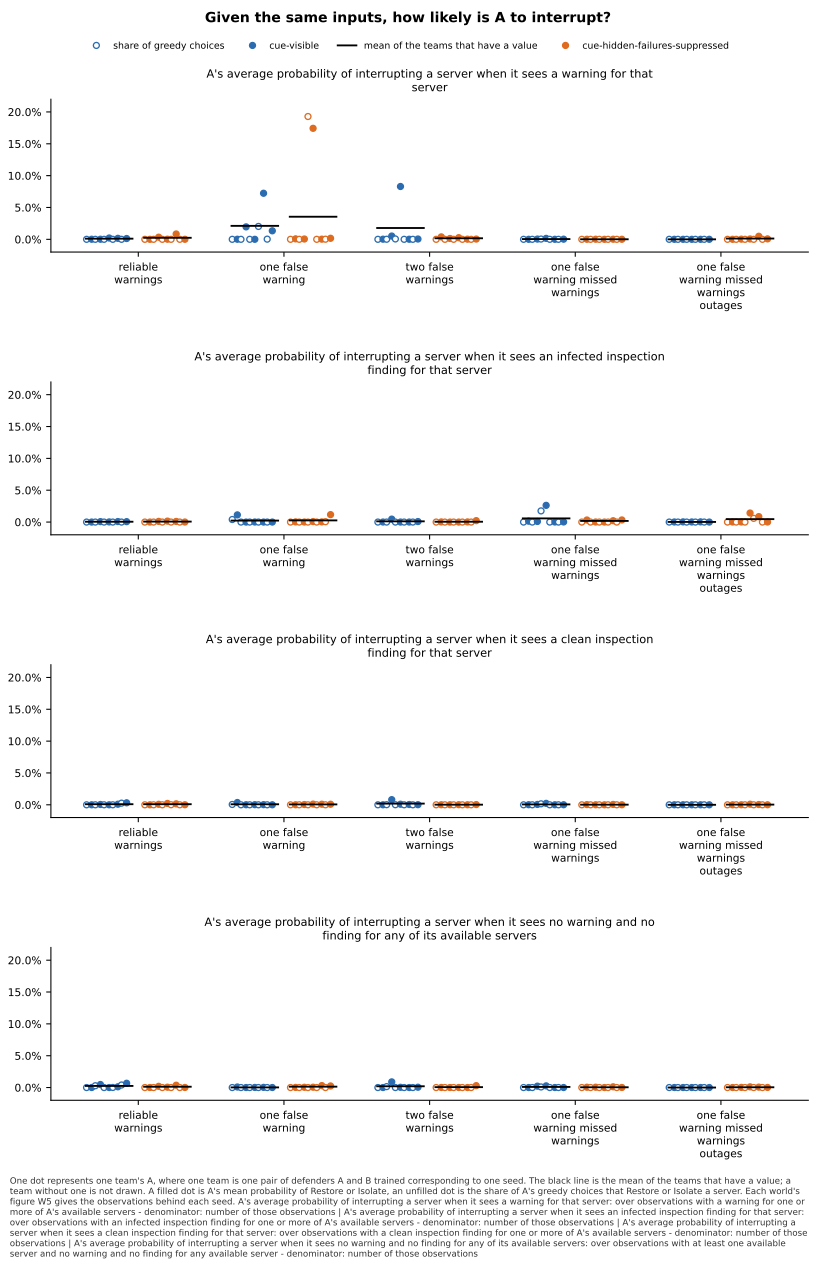

Values plotted in this chart, from the file beside it:
panel, series, seed, x, value, sd, numerator, count, mark
A's average probability of interrupting …, cue-visible, 0, reliable-warnings, 0.0, , , , greedy
A's average probability of interrupting …, cue-visible, 0, reliable-warnings, 0.0001298, , , , team
A's average probability of interrupting …, cue-visible, 1, reliable-warnings, 0.0, , , , greedy
A's average probability of interrupting …, cue-visible, 1, reliable-warnings, 0.00014, , , , team
A's average probability of interrupting …, cue-visible, 2, reliable-warnings, 0.0, , , , greedy
A's average probability of interrupting …, cue-visible, 2, reliable-warnings, 0.002056, , , , team
A's average probability of interrupting …, cue-visible, 3, reliable-warnings, 0.0, , , , greedy
A's average probability of interrupting …, cue-visible, 3, reliable-warnings, 0.00155, , , , team
A's average probability of interrupting …, cue-visible, 4, reliable-warnings, 0.0, , , , greedy
A's average probability of interrupting …, cue-visible, 4, reliable-warnings, 0.001241, , , , team
A's average probability of interrupting …, cue-visible, , reliable-warnings, 0.001023, , , 5, mean
A's average probability of interrupting …, cue-hidden-failures-suppressed, 0, reliable-warnings, 0.0, , , , greedy
A's average probability of interrupting …, cue-hidden-failures-suppressed, 0, reliable-warnings, 2.0252984712334848e-05, , , , team
A's average probability of interrupting …, cue-hidden-failures-suppressed, 1, reliable-warnings, 0.0, , , , greedy
A's average probability of interrupting …, cue-hidden-failures-suppressed, 1, reliable-warnings, 0.003327, , , , team
A's average probability of interrupting …, cue-hidden-failures-suppressed, 2, reliable-warnings, 0.0, , , , greedy
A's average probability of interrupting …, cue-hidden-failures-suppressed, 2, reliable-warnings, 0.0001885, , , , team
A's average probability of interrupting …, cue-hidden-failures-suppressed, 3, reliable-warnings, 0.0, , , , greedy
A's average probability of interrupting …, cue-hidden-failures-suppressed, 3, reliable-warnings, 0.008365, , , , team
A's average probability of interrupting …, cue-hidden-failures-suppressed, 4, reliable-warnings, 0.0, , , , greedy
A's average probability of interrupting …, cue-hidden-failures-suppressed, 4, reliable-warnings, 5.571225904583906e-05, , , , team
A's average probability of interrupting …, cue-hidden-failures-suppressed, , reliable-warnings, 0.002391, , , 5, mean
A's average probability of interrupting …, cue-visible, 0, one-false-warning, 0.0, , , , greedy
A's average probability of interrupting …, cue-visible, 0, one-false-warning, 0.000116, , , , team
A's average probability of interrupting …, cue-visible, 1, one-false-warning, 0.0, , , , greedy
A's average probability of interrupting …, cue-visible, 1, one-false-warning, 0.01954, , , , team
A's average probability of interrupting …, cue-visible, 2, one-false-warning, 0.0, , , , greedy
A's average probability of interrupting …, cue-visible, 2, one-false-warning, 2.1122081895706076e-05, , , , team
A's average probability of interrupting …, cue-visible, 3, one-false-warning, 0.02022, , , , greedy
A's average probability of interrupting …, cue-visible, 3, one-false-warning, 0.07233, , , , team
A's average probability of interrupting …, cue-visible, 4, one-false-warning, 0.0002683, , , , greedy
A's average probability of interrupting …, cue-visible, 4, one-false-warning, 0.01337, , , , team
A's average probability of interrupting …, cue-visible, , one-false-warning, 0.02108, , , 5, mean
A's average probability of interrupting …, cue-hidden-failures-suppressed, 0, one-false-warning, 0.0, , , , greedy
A's average probability of interrupting …, cue-hidden-failures-suppressed, 0, one-false-warning, 0.0007423, , , , team
A's average probability of interrupting …, cue-hidden-failures-suppressed, 1, one-false-warning, 0.0, , , , greedy
A's average probability of interrupting …, cue-hidden-failures-suppressed, 1, one-false-warning, 0.0004895, , , , team
A's average probability of interrupting …, cue-hidden-failures-suppressed, 2, one-false-warning, 0.1929, , , , greedy
A's average probability of interrupting …, cue-hidden-failures-suppressed, 2, one-false-warning, 0.1743, , , , team
A's average probability of interrupting …, cue-hidden-failures-suppressed, 3, one-false-warning, 0.0, , , , greedy
A's average probability of interrupting …, cue-hidden-failures-suppressed, 3, one-false-warning, 0.0002363, , , , team
A's average probability of interrupting …, cue-hidden-failures-suppressed, 4, one-false-warning, 0.0001789, , , , greedy
A's average probability of interrupting …, cue-hidden-failures-suppressed, 4, one-false-warning, 0.001629, , , , team
A's average probability of interrupting …, cue-hidden-failures-suppressed, , one-false-warning, 0.03548, , , 5, mean
A's average probability of interrupting …, cue-visible, 0, two-false-warnings, 0.0, , , , greedy
A's average probability of interrupting …, cue-visible, 0, two-false-warnings, 0.0001997, , , , team
A's average probability of interrupting …, cue-visible, 1, two-false-warnings, 0.0001149, , , , greedy
A's average probability of interrupting …, cue-visible, 1, two-false-warnings, 0.005135, , , , team
A's average probability of interrupting …, cue-visible, 2, two-false-warnings, 0.0005746, , , , greedy
A's average probability of interrupting …, cue-visible, 2, two-false-warnings, 0.08295, , , , team
A's average probability of interrupting …, cue-visible, 3, two-false-warnings, 0.0, , , , greedy
A's average probability of interrupting …, cue-visible, 3, two-false-warnings, 0.0001113, , , , team
A's average probability of interrupting …, cue-visible, 4, two-false-warnings, 0.0, , , , greedy
A's average probability of interrupting …, cue-visible, 4, two-false-warnings, 0.0004747, , , , team
A's average probability of interrupting …, cue-visible, , two-false-warnings, 0.01777, , , 5, mean
A's average probability of interrupting …, cue-hidden-failures-suppressed, 0, two-false-warnings, 0.0, , , , greedy
A's average probability of interrupting …, cue-hidden-failures-suppressed, 0, two-false-warnings, 0.003825, , , , team
A's average probability of interrupting …, cue-hidden-failures-suppressed, 1, two-false-warnings, 0.0, , , , greedy
A's average probability of interrupting …, cue-hidden-failures-suppressed, 1, two-false-warnings, 0.001294, , , , team
A's average probability of interrupting …, cue-hidden-failures-suppressed, 2, two-false-warnings, 0.0, , , , greedy
... 380 more rows
